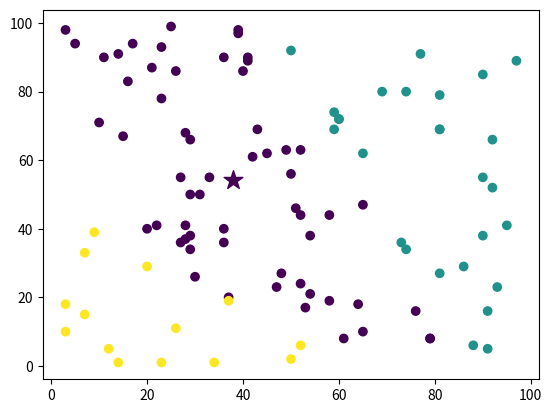

This chart was generated by the following Python code:
import numpy as np
import matplotlib.pyplot as plt

class KMeansClustering:
    def __init__(self, k=3):
        self.k=k
        self.centroids = None

    @staticmethod
    def euclidean_distance(data_point, centroids):
        return np.sqrt(np.sum((centroids - data_point) ** 2, axis=1))

    def fit(self, X, max_iter=200):
        self.centroids = np.random.uniform(np.amin(X,axis=0),np.amax(X,axis=0), size=(self.k, X.shape[1]))

        for _ in range(max_iter):
            y = []

            for data_point in X:
                distances=  KMeansClustering.euclidean_distance(data_point, self.centroids)
                cluster_num = np.argmin(distances)
                y.append(cluster_num)

            y = np.array(y)

            cluster_indices =[]

            for i in range(self.k):
                cluster_indices.append(np.argwhere(y == i))

            cluster_centers = []

            for i, indices in enumerate(cluster_indices):
                if len(indices) == 0:
                    cluster_centers.append(self.centroids[i])
                else:
                    cluster_centers.append(np.mean(X[indices], axis=0)[0])

                if np.max(self.centroids - np.array(cluster_centers)) < 0.0001:
                    break
                else:
                    self.centroids = np.array(cluster_centers)

            return y

random_points = np.random.randint(0,100, (100, 2))


kmeans = KMeansClustering(k=3)
labels = kmeans.fit(random_points)


plt.scatter(random_points[:,0], random_points[:, 1], c=labels)
plt.scatter(kmeans.centroids[:,0], kmeans.centroids[:, 1], c=range(len(kmeans.centroids)),
            marker="*", s = 200)
plt.show()
